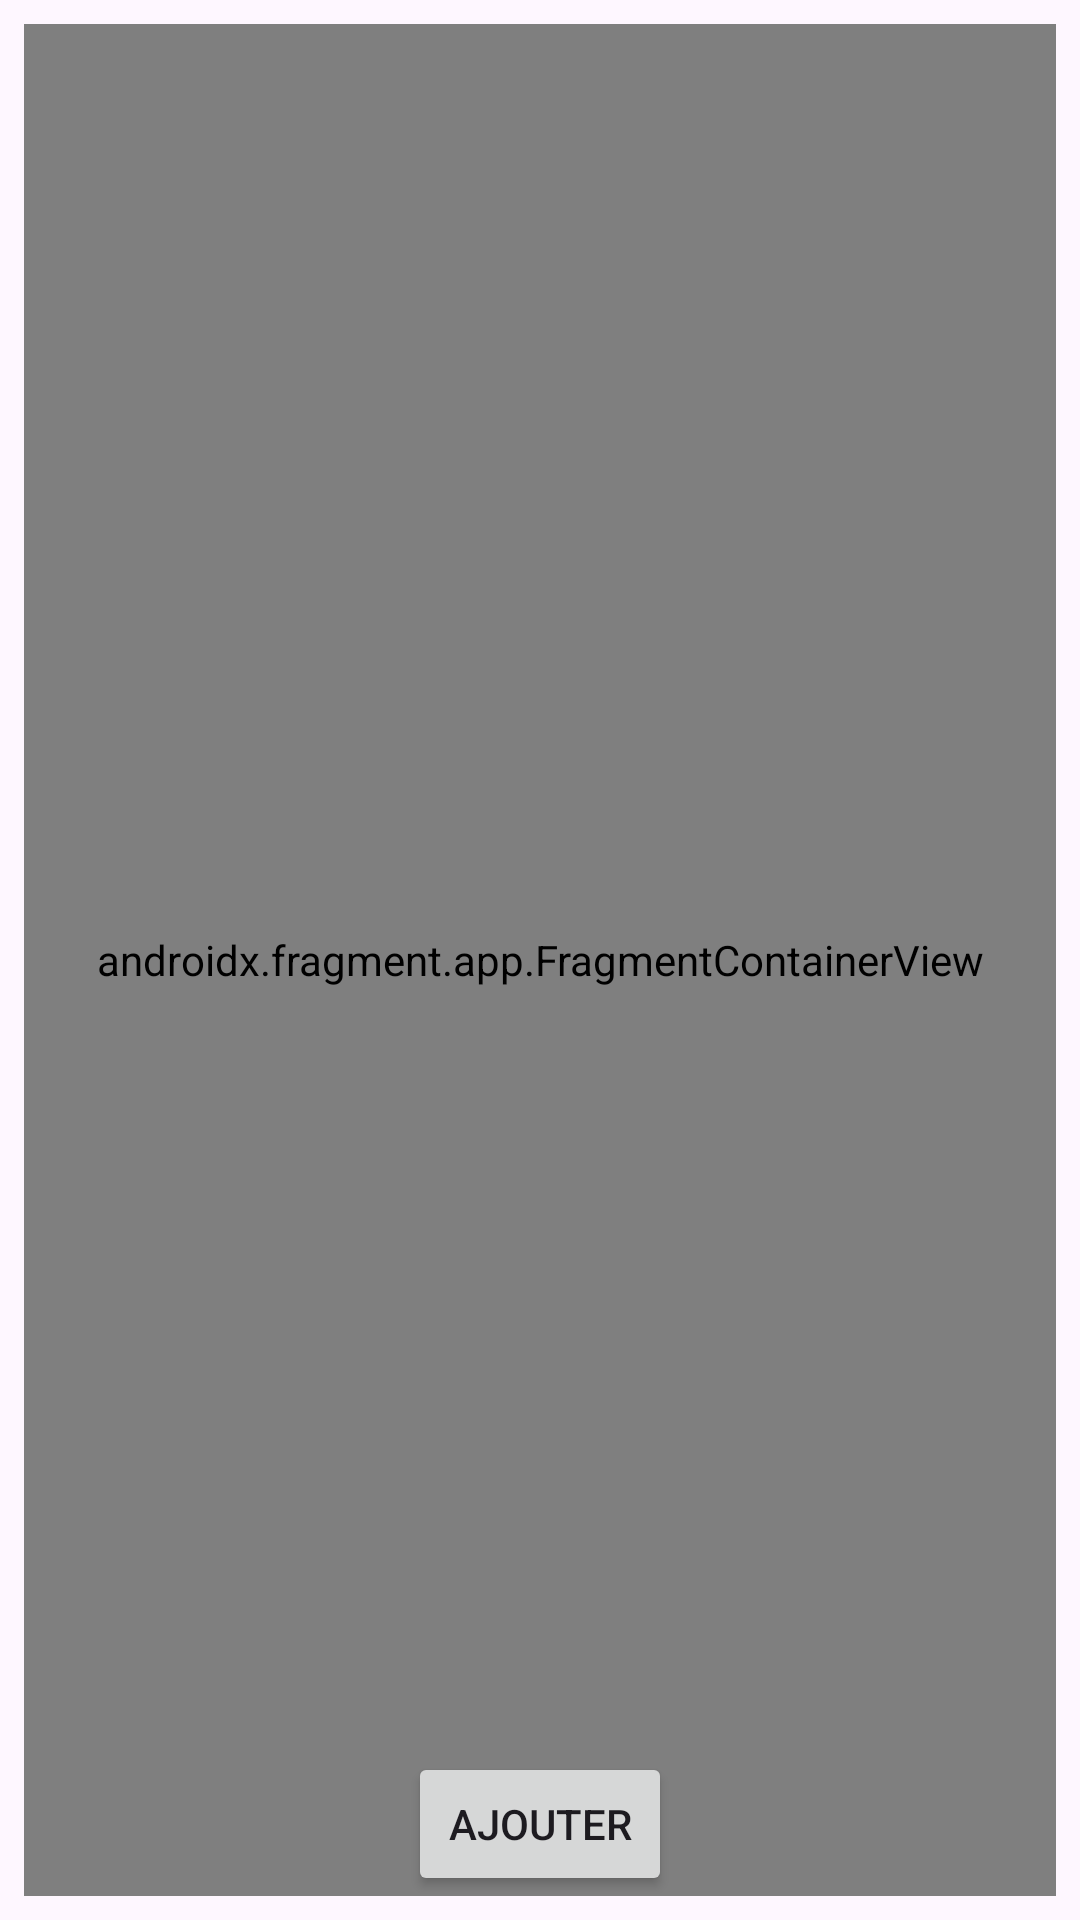

Layout XML and referenced resources for this Android screen:
<!-- AndroidManifest.xml: application theme Theme.Exam_ShoppingListe -->
<!-- res/layout/activity_main.xml -->
<?xml version="1.0" encoding="utf-8"?>
<androidx.constraintlayout.widget.ConstraintLayout
    xmlns:android="http://schemas.android.com/apk/res/android"
    xmlns:app="http://schemas.android.com/apk/res-auto"
    xmlns:tools="http://schemas.android.com/tools"
    android:layout_width="match_parent"
    android:layout_height="match_parent"
    tools:context=".MainActivity">

    <TextView
        android:id="@+id/ArticlesCount"
        android:layout_width="0dp"
        android:layout_height="wrap_content"
        android:layout_marginStart="16dp"
        android:layout_marginTop="16dp"
        android:layout_marginEnd="16dp"
        android:layout_marginBottom="16dp"
        android:text="@string/pas_d_articles"
        app:layout_constraintBottom_toBottomOf="parent"
        app:layout_constraintEnd_toEndOf="parent"
        app:layout_constraintStart_toStartOf="parent"
        app:layout_constraintTop_toTopOf="parent" />

    <androidx.fragment.app.FragmentContainerView
        android:id="@+id/fragmentContainerView"
        android:name="androidx.navigation.fragment.NavHostFragment"
        android:layout_width="match_parent"
        android:layout_height="match_parent"
        android:layout_marginStart="8dp"
        android:layout_marginTop="8dp"
        android:layout_marginEnd="8dp"
        android:layout_marginBottom="8dp"
        app:defaultNavHost="true"
        app:layout_constraintBottom_toBottomOf="parent"
        app:layout_constraintEnd_toEndOf="parent"
        app:layout_constraintStart_toStartOf="parent"
        app:layout_constraintTop_toTopOf="parent"
        app:layout_constraintBottom_toTopOf="@+id/btnAdd"
        app:navGraph="@navigation/my_graph" />


    <Button
        android:id="@+id/btnAdd"
        android:layout_width="wrap_content"
        android:layout_height="wrap_content"
        android:layout_marginStart="8dp"
        android:layout_marginEnd="8dp"
        android:layout_marginBottom="8dp"
        android:text="Ajouter"
        app:layout_constraintBottom_toBottomOf="parent"
        app:layout_constraintEnd_toEndOf="parent"
        app:layout_constraintStart_toStartOf="parent" />

</androidx.constraintlayout.widget.ConstraintLayout>
<!-- resources referenced by this layout -->
<resources>
  <string name="pas_d_articles">Pas d\'articles</string>
  <style name="Theme.Exam_ShoppingListe" parent="Base.Theme.Exam_ShoppingListe" />
  <style name="Base.Theme.Exam_ShoppingListe" parent="Theme.Material3.DayNight.NoActionBar">
          
          
      </style>
</resources>
